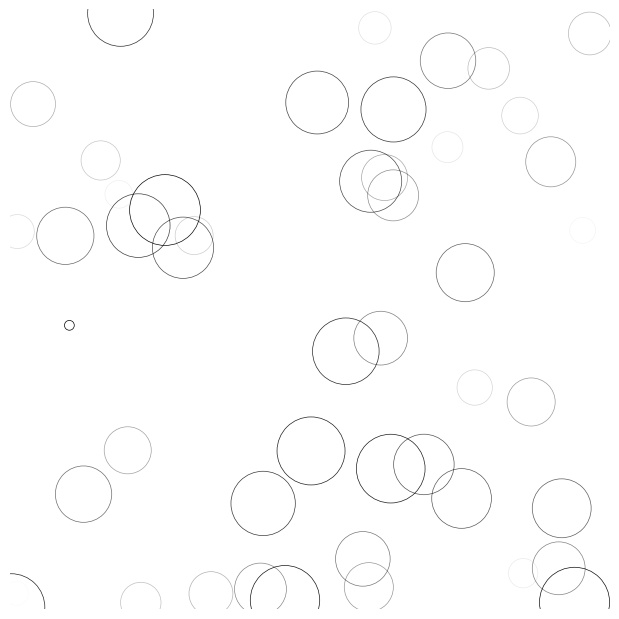

Source code (Python):
import numpy as np
import matplotlib.pyplot as plt
from matplotlib.animation import FuncAnimation

# New figure with white background
fig = plt.figure(figsize=(6,6), facecolor='white')

# New axis over the whole figure, no frame and a 1:1 aspect ratio
ax = fig.add_axes([0,0,1,1], frameon=False, aspect=1)

# Number of ring
n = 50
size_min = 50
size_max = 50*50

# Ring position
P = np.random.uniform(0,1,(n,2))

# Ring colors
C = np.ones((n,4)) * (0,0,0,1)
# Alpha color channel goes from 0 (transparent) to 1 (opaque)
C[:,3] = np.linspace(0,1,n)

# Ring sizes
S = np.linspace(size_min, size_max, n)

# Scatter plot
scat = ax.scatter(P[:,0], P[:,1], s=S, lw = 0.5,
                  edgecolors = C, facecolors='None')

# Ensure limits are [0,1] and remove ticks
ax.set_xlim(0,1), ax.set_xticks([])
ax.set_ylim(0,1), ax.set_yticks([])

def update(frame):
    global P, C, S

    # Every ring is made more transparent
    C[:,3] = np.maximum(0, C[:,3] - 1.0/n)

    # Each ring is made larger
    S += (size_max - size_min) / n

    # Reset ring specific ring (relative to frame number)
    i = frame % 50
    P[i] = np.random.uniform(0,1,2)
    S[i] = size_min
    C[i,3] = 1

    # Update scatter object
    scat.set_edgecolors(C)
    scat.set_sizes(S)
    scat.set_offsets(P)

    # Return the modified object
    return scat,

animation = FuncAnimation(fig, update, interval=10, blit=True, frames=200)
# animation.save('rain.gif', writer='imagemagick', fps=30, dpi=40)
plt.show()
